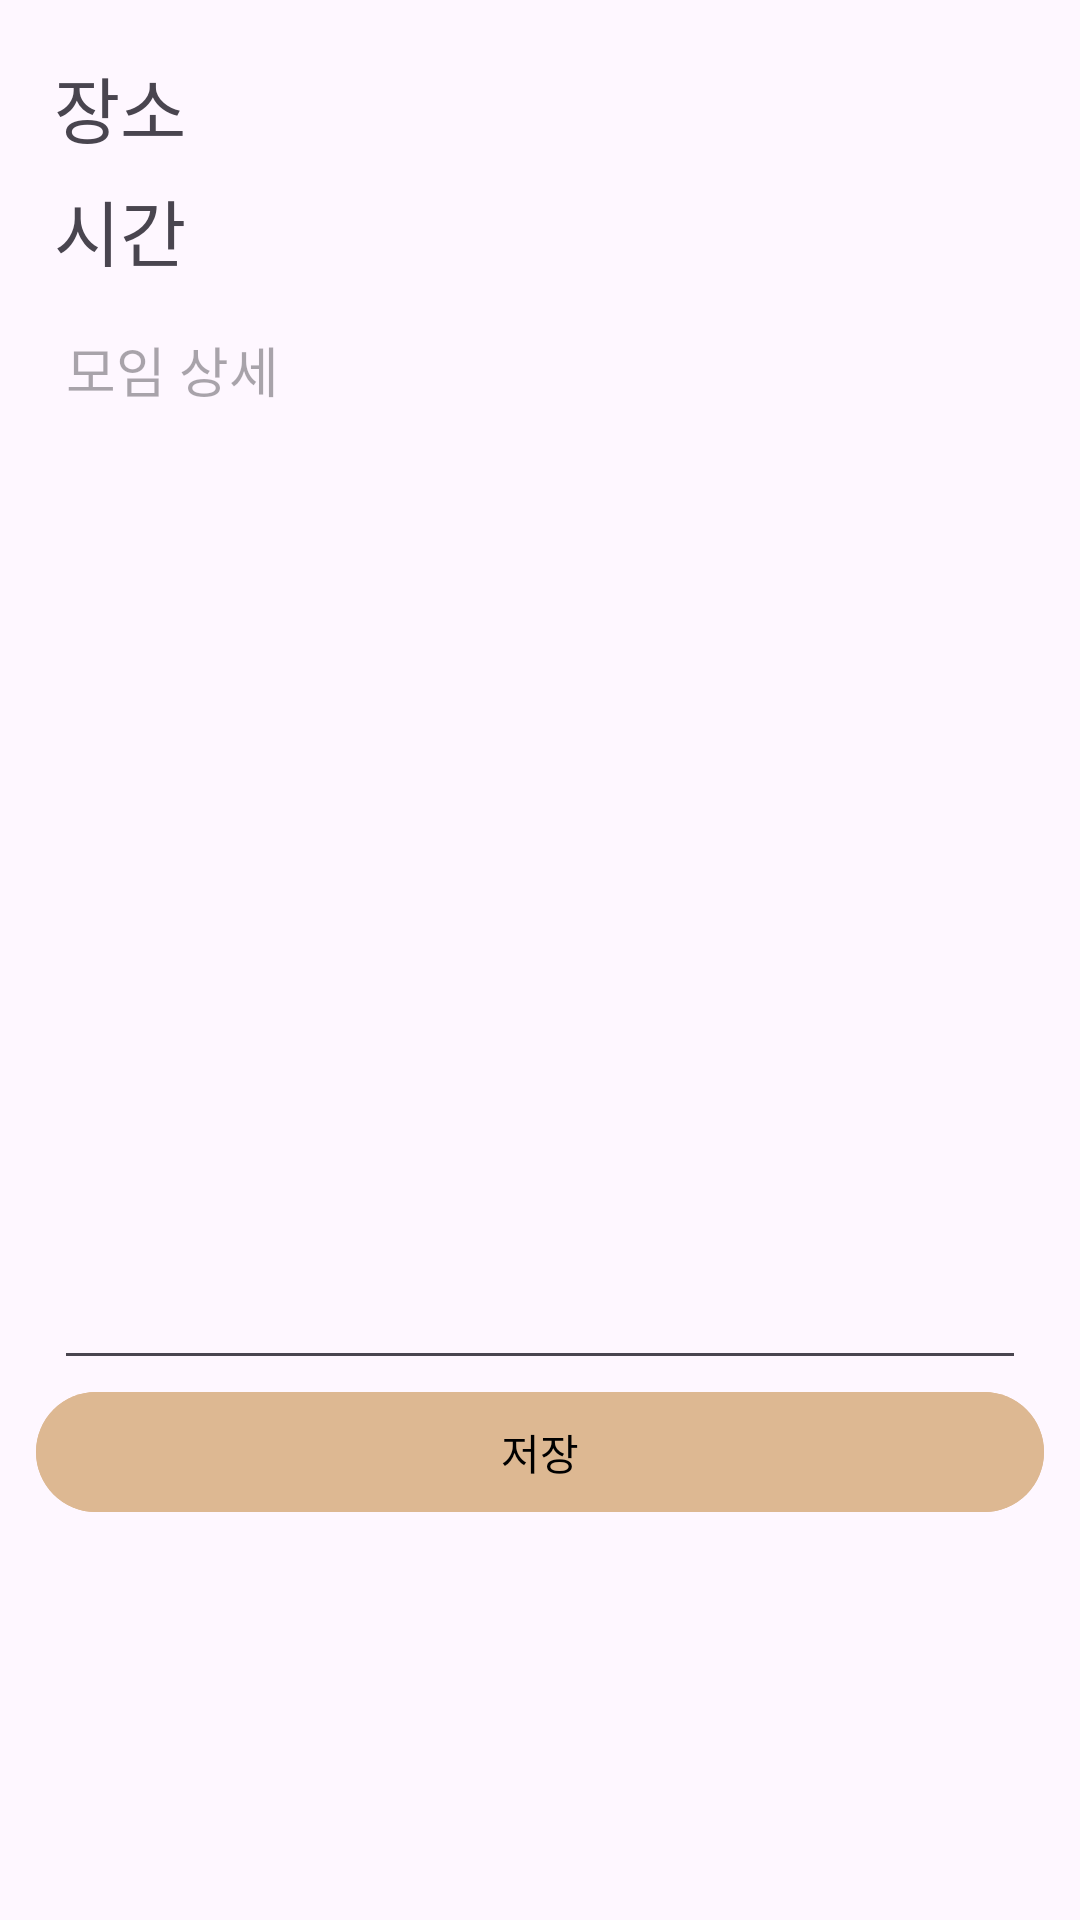

Reconstruct the res/layout file that produces this screen, plus the resources it refers to.
<!-- AndroidManifest.xml: application theme Base.Theme.CupOfCoffee -->
<!-- res/layout/fragment_save_meeting.xml -->
<?xml version="1.0" encoding="utf-8"?>
<androidx.constraintlayout.widget.ConstraintLayout xmlns:android="http://schemas.android.com/apk/res/android"
    xmlns:app="http://schemas.android.com/apk/res-auto"
    android:layout_width="match_parent"
    android:layout_height="match_parent"
    android:padding="12dp">

    <com.google.android.material.textview.MaterialTextView
        android:id="@+id/tv_place_label"
        style="@style/SaveMeetingLabel"
        android:layout_width="0dp"
        android:layout_height="wrap_content"
        android:layout_margin="6dp"
        android:text="@string/place_label"
        app:layout_constraintEnd_toStartOf="@id/tv_place"
        app:layout_constraintStart_toStartOf="parent"
        app:layout_constraintTop_toTopOf="parent" />

    <com.google.android.material.textview.MaterialTextView
        android:id="@+id/tv_place"
        style="@style/SaveMeetingPlace"
        android:layout_width="0dp"
        android:layout_height="wrap_content"
        android:layout_margin="6dp"
        app:layout_constraintEnd_toEndOf="parent"
        app:layout_constraintStart_toEndOf="@id/tv_place_label"
        app:layout_constraintTop_toTopOf="parent" />

    <com.google.android.material.textview.MaterialTextView
        android:id="@+id/tv_time_label"
        style="@style/SaveMeetingLabel"
        android:layout_width="0dp"
        android:layout_height="wrap_content"
        android:layout_margin="6dp"
        android:text="@string/time_label"
        app:layout_constraintEnd_toStartOf="@id/tv_time"
        app:layout_constraintStart_toStartOf="parent"
        app:layout_constraintTop_toBottomOf="@id/tv_place_label" />

    <com.google.android.material.textview.MaterialTextView
        android:id="@+id/tv_time"
        style="@style/SaveMeetingTime"
        android:layout_width="0dp"
        android:layout_height="wrap_content"
        android:layout_margin="6dp"
        app:layout_constraintEnd_toEndOf="parent"
        app:layout_constraintStart_toEndOf="@id/tv_time_label"
        app:layout_constraintTop_toBottomOf="@id/tv_place" />


    <com.google.android.material.textfield.TextInputEditText
        android:id="@+id/tv_content"
        style="@style/SaveMeetingDetail"
        android:layout_width="0dp"
        android:layout_height="360dp"
        android:layout_margin="6dp"
        android:gravity="top"
        android:hint="@string/content_hint"
        app:layout_constraintEnd_toEndOf="parent"
        app:layout_constraintStart_toStartOf="parent"
        app:layout_constraintTop_toBottomOf="@id/tv_time_label" />

    <com.google.android.material.button.MaterialButton
        android:id="@+id/btn_save"
        android:layout_width="0dp"
        android:layout_height="wrap_content"
        android:backgroundTint="@color/brown"
        android:text="저장"
        android:textColor="@color/black"
        app:layout_constraintEnd_toEndOf="parent"
        app:layout_constraintStart_toStartOf="parent"
        app:layout_constraintTop_toBottomOf="@id/tv_content" />


</androidx.constraintlayout.widget.ConstraintLayout>
<!-- resources referenced by this layout -->
<resources>
  <color name="black">#FF000000</color>
  <color name="brown">#ddb892</color>
  <string name="content_hint">모임 상세</string>
  <string name="place_label">장소</string>
  <string name="time_label">시간</string>
  <style name="SaveMeetingDetail" parent="TextCornerRadius">
          <item name="android:textSize">18sp</item>
      </style>
  <style name="SaveMeetingLabel" parent="TextCornerRadius">
          <item name="android:textSize">24sp</item>
      </style>
  <style name="SaveMeetingPlace">
          <item name="android:textSize">24sp</item>
          <item name="android:maxLines">1</item>
          <item name="android:gravity">end</item>
          <item name="android:ellipsize">end</item>
      </style>
  <style name="SaveMeetingTime" parent="SaveMeetingContent" />
  <style name="Base.Theme.CupOfCoffee" parent="Theme.Material3.DayNight.NoActionBar">
          <item name="android:timePickerStyle">@style/MyTimePickerStyle</item>
          <item name="colorPrimary">@color/primaryColor</item>
          <item name="colorPrimaryVariant">@color/primaryColorVariant</item>
          <item name="colorOnPrimary">@color/onPrimaryColor</item>
          <item name="backgroundColor">@color/backgroundColor</item>
          <item name="colorSurface">@color/surfaceColor</item>
          <item name="colorOnSurface">@color/onSurfaceColor</item>
          <item name="android:windowIsTranslucent">true</item>
      </style>
  <style name="TextCornerRadius" parent="android:Widget.Material.TextView">
          <item name="cornerRadius">12dp</item>
      </style>
  <style name="SaveMeetingContent" parent="TextCornerRadius">
          <item name="android:textSize">20sp</item>
          <item name="android:padding">4dp</item>
          <item name="android:gravity">end</item>
      </style>
  <style name="MyTimePickerStyle" parent="android:Widget.Material.Light.TimePicker">
          <item name="android:timePickerMode">spinner</item>
      </style>
  <color name="primaryColor">#75593A</color>
  <color name="primaryColorVariant">#E6C09A</color>
  <color name="onPrimaryColor">#FFFFFF</color>
  <color name="backgroundColor">#FFF8F4</color>
  <color name="surfaceColor">#FFF8F4</color>
  <color name="onSurfaceColor">#1E1B18</color>
</resources>
